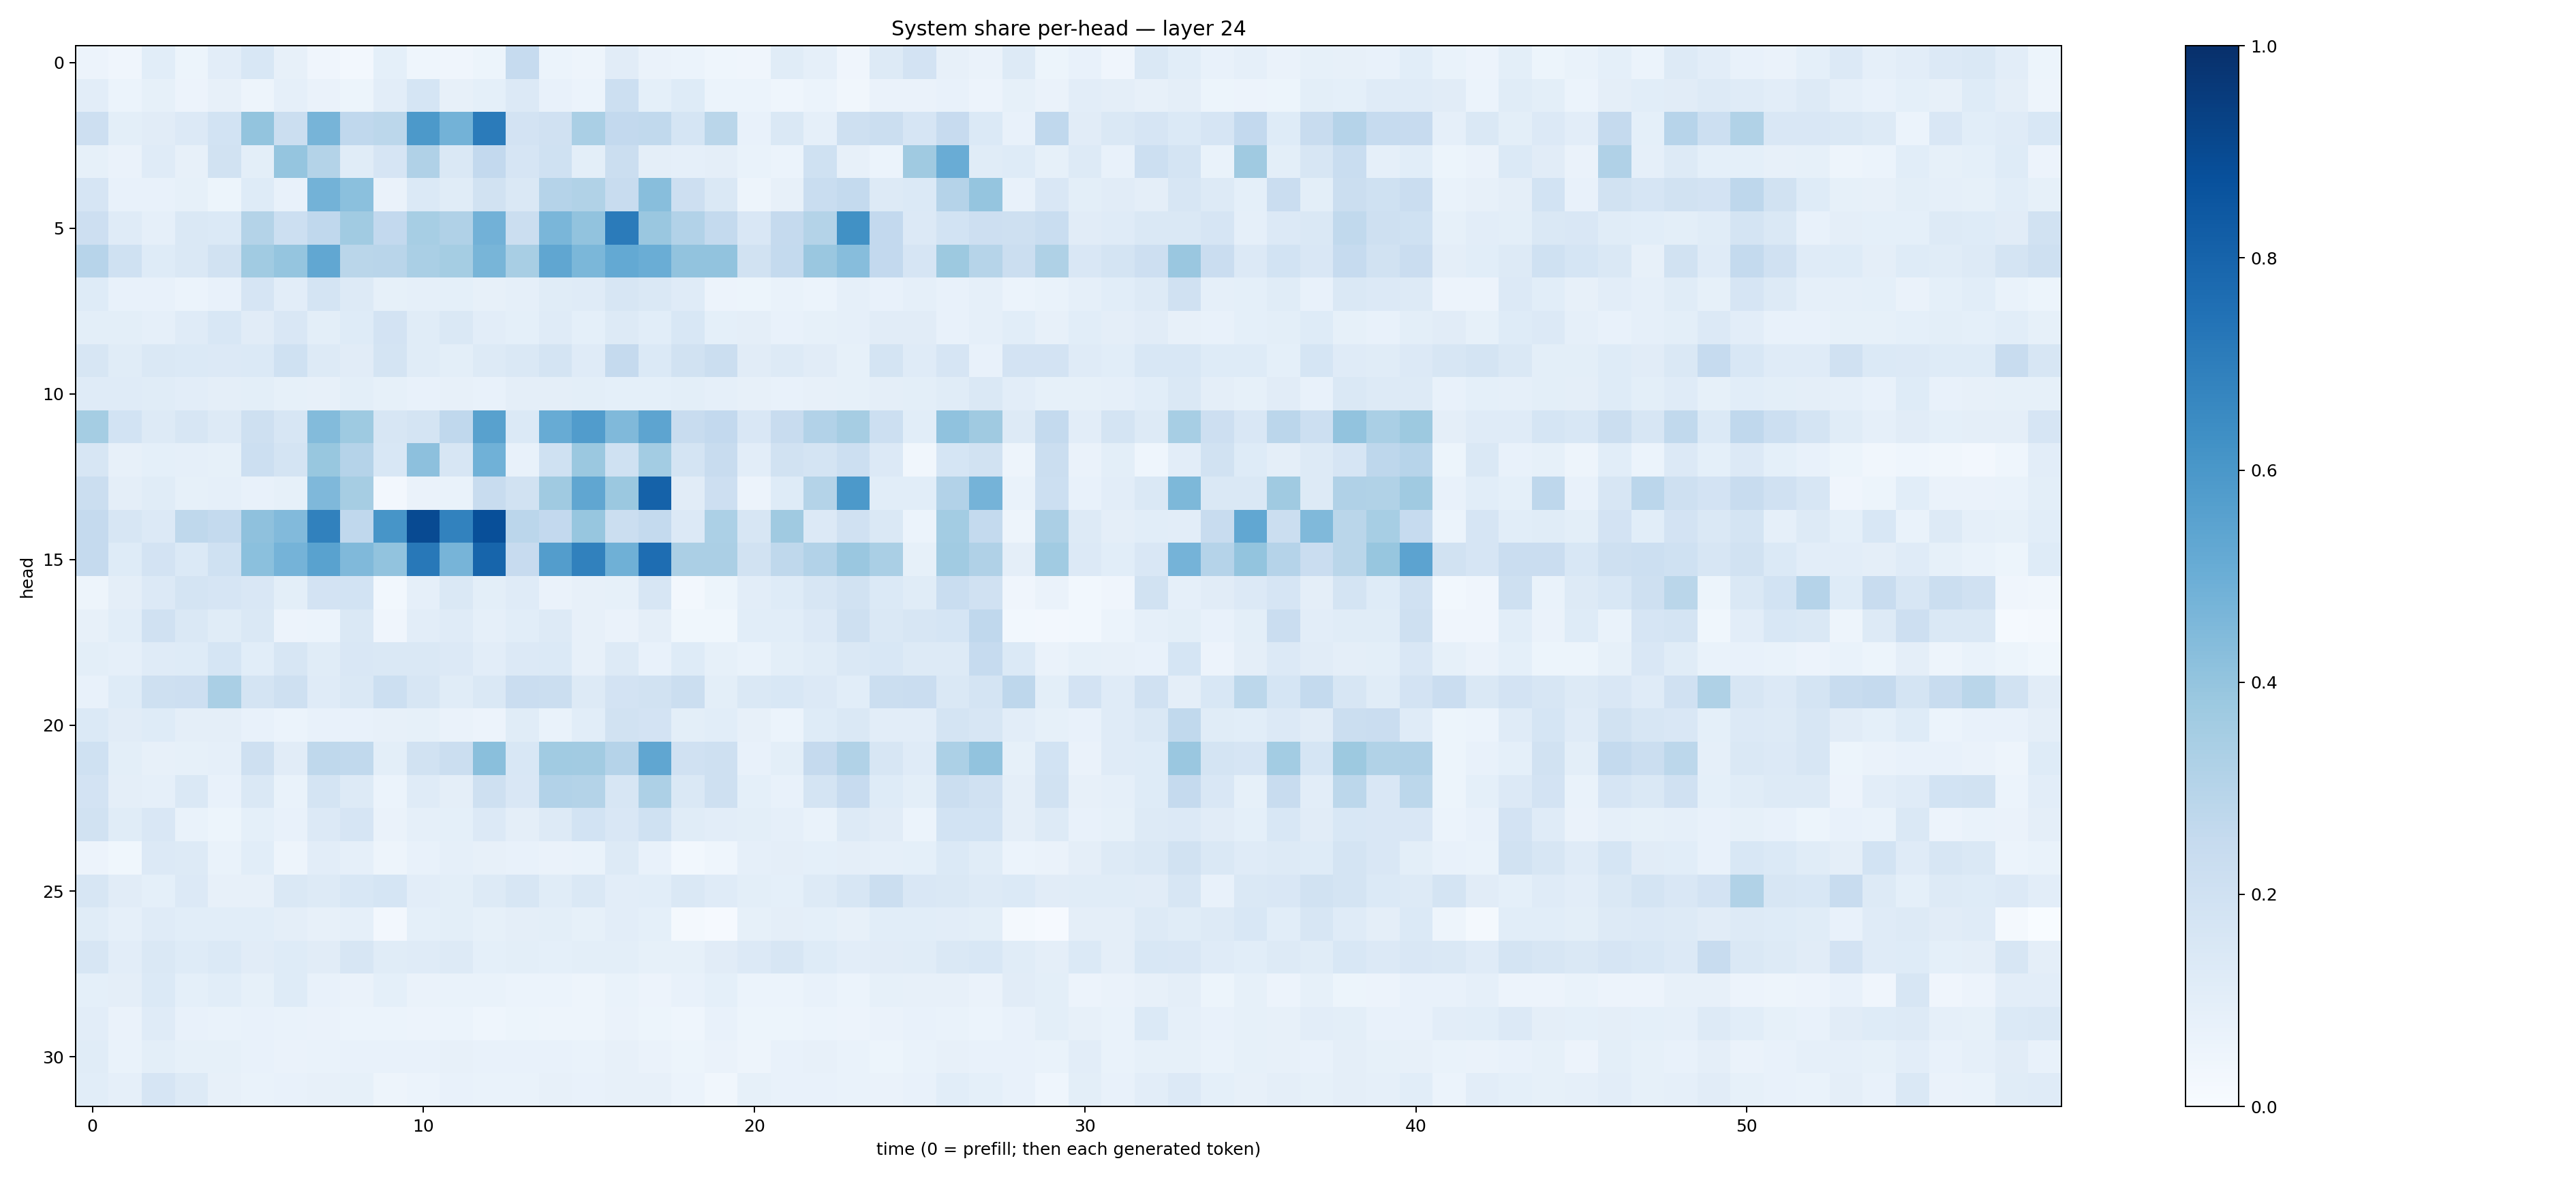

Source data for this figure (header and first rows):
0.055600055, 0.041028418, 0.108565494, 0.051425107, 0.10231404, 0.1529023, 0.078651376, 0.03947886, 0.027039206, 0.091908514, 0.04680072, 0.040285047, 0.052379783, 0.24652009, 0.060633715, 0.047601473, 0.11296524, 0.06384962, 0.06140581, 0.04543802, 0.04094164, 0.113399364, 0.087777175, 0.04052852
0.1038, 0.06224, 0.08372, 0.05825, 0.07851, 0.0499, 0.08882, 0.06443, 0.05411, 0.1044, 0.1682, 0.08055, 0.09193, 0.1344, 0.07735, 0.06002, 0.2181, 0.09165, 0.1247, 0.05866, 0.05973, 0.04333, 0.06124, 0.03323
0.2137, 0.09774, 0.1101, 0.1349, 0.1854, 0.4002, 0.2197, 0.4702, 0.2685, 0.2776, 0.5931, 0.4772, 0.7077, 0.1807, 0.1973, 0.3365, 0.2585, 0.2651, 0.1688, 0.2858, 0.07659, 0.1408, 0.08832, 0.2076
0.08471, 0.06537, 0.1186, 0.07919, 0.1925, 0.09963, 0.3966, 0.3086, 0.115, 0.1652, 0.317, 0.1414, 0.258, 0.1667, 0.2003, 0.1013, 0.2227, 0.09743, 0.08678, 0.0952, 0.06696, 0.06215, 0.2016, 0.08159
0.1671, 0.0746, 0.07578, 0.08256, 0.0539, 0.1244, 0.07678, 0.4802, 0.4211, 0.06559, 0.1379, 0.1153, 0.1879, 0.1409, 0.3023, 0.316, 0.2347, 0.4293, 0.2116, 0.1447, 0.0474, 0.07985, 0.2316, 0.255
0.2142, 0.1185, 0.08828, 0.1438, 0.1389, 0.3058, 0.2172, 0.2673, 0.3649, 0.2587, 0.347, 0.3176, 0.4832, 0.2192, 0.4613, 0.4036, 0.7102, 0.3849, 0.3092, 0.2542, 0.1505, 0.2521, 0.3053, 0.6253
0.2943, 0.203, 0.1243, 0.1467, 0.1924, 0.3671, 0.3956, 0.5285, 0.2864, 0.2928, 0.3364, 0.3521, 0.4684, 0.3435, 0.5314, 0.4575, 0.5227, 0.5022, 0.4057, 0.4025, 0.1916, 0.2574, 0.3842, 0.4335
0.1227, 0.07653, 0.07382, 0.0599, 0.07678, 0.167, 0.1044, 0.1727, 0.1271, 0.08585, 0.0882, 0.09022, 0.08156, 0.08919, 0.1159, 0.1202, 0.1563, 0.147, 0.1181, 0.05809, 0.0544, 0.06664, 0.06099, 0.08817
0.1004, 0.09838, 0.08625, 0.119, 0.1537, 0.1126, 0.1493, 0.1009, 0.1238, 0.1806, 0.114, 0.1462, 0.1019, 0.09364, 0.1208, 0.09364, 0.1324, 0.1089, 0.1537, 0.0901, 0.09514, 0.07722, 0.08527, 0.08656
0.1564, 0.1142, 0.1483, 0.1399, 0.1334, 0.1377, 0.2015, 0.1256, 0.1124, 0.1728, 0.116, 0.09937, 0.1275, 0.1466, 0.1789, 0.1176, 0.253, 0.1368, 0.1913, 0.2243, 0.1099, 0.1317, 0.1095, 0.08362
0.1182, 0.1189, 0.1135, 0.1047, 0.09706, 0.101, 0.08568, 0.07975, 0.1007, 0.08531, 0.07683, 0.08174, 0.07108, 0.0971, 0.09549, 0.09923, 0.09206, 0.0921, 0.1003, 0.08923, 0.07931, 0.07035, 0.08025, 0.08593
0.3527, 0.1874, 0.1265, 0.1565, 0.1292, 0.2082, 0.1568, 0.4387, 0.3713, 0.1615, 0.1792, 0.2689, 0.5572, 0.1369, 0.5101, 0.5771, 0.4461, 0.5418, 0.2356, 0.2582, 0.1494, 0.2403, 0.3114, 0.3501
0.1632, 0.07912, 0.08988, 0.08853, 0.08408, 0.216, 0.1769, 0.3871, 0.3014, 0.1541, 0.4155, 0.1587, 0.4851, 0.0762, 0.2004, 0.3796, 0.2016, 0.3583, 0.176, 0.2372, 0.1039, 0.1899, 0.1722, 0.2186
0.2195, 0.0952, 0.1145, 0.08419, 0.08841, 0.0718, 0.0847, 0.4509, 0.349, 0.02475, 0.0659, 0.06996, 0.2396, 0.1875, 0.3708, 0.5337, 0.3814, 0.807, 0.1099, 0.2126, 0.05855, 0.1215, 0.3065, 0.5927
0.2522, 0.1619, 0.1362, 0.2708, 0.2575, 0.4118, 0.4416, 0.6839, 0.2658, 0.6058, 0.8981, 0.6804, 0.8809, 0.2851, 0.2613, 0.3926, 0.2202, 0.2565, 0.1349, 0.3308, 0.159, 0.3678, 0.1364, 0.1954
0.253, 0.1214, 0.1807, 0.139, 0.2003, 0.4181, 0.4748, 0.5535, 0.4476, 0.4043, 0.7223, 0.4715, 0.7963, 0.2444, 0.5738, 0.6837, 0.4889, 0.7655, 0.3335, 0.3355, 0.195, 0.2724, 0.3093, 0.3851
0.05038, 0.09582, 0.1356, 0.1736, 0.1677, 0.1512, 0.09835, 0.1828, 0.1856, 0.02914, 0.08862, 0.1407, 0.1015, 0.1195, 0.06568, 0.07956, 0.08555, 0.1574, 0.02562, 0.05324, 0.1043, 0.1249, 0.1621, 0.1899
0.07869, 0.1075, 0.1954, 0.1417, 0.1139, 0.1417, 0.05608, 0.06094, 0.148, 0.04284, 0.1043, 0.119, 0.08952, 0.1082, 0.1284, 0.08042, 0.06373, 0.09671, 0.03614, 0.03662, 0.1087, 0.1058, 0.1364, 0.2059
0.1006, 0.08923, 0.1185, 0.1232, 0.1698, 0.1084, 0.1583, 0.1163, 0.149, 0.146, 0.1481, 0.1338, 0.1039, 0.1332, 0.1371, 0.07986, 0.1276, 0.07119, 0.1219, 0.08427, 0.06684, 0.09868, 0.1137, 0.141
0.07469, 0.1236, 0.2053, 0.2114, 0.3365, 0.1784, 0.2091, 0.1207, 0.1464, 0.2154, 0.1625, 0.1165, 0.1444, 0.2267, 0.2206, 0.1272, 0.1812, 0.1878, 0.226, 0.09919, 0.1435, 0.1532, 0.1331, 0.106
0.139, 0.113, 0.1234, 0.09625, 0.0948, 0.07781, 0.06147, 0.07199, 0.07801, 0.08027, 0.08237, 0.06444, 0.05533, 0.1143, 0.07026, 0.108, 0.1914, 0.181, 0.1007, 0.1062, 0.08062, 0.06001, 0.1248, 0.1462
0.2029, 0.1004, 0.08052, 0.08457, 0.08594, 0.208, 0.1132, 0.2731, 0.2623, 0.101, 0.1899, 0.2264, 0.4248, 0.1561, 0.3643, 0.3601, 0.3022, 0.5339, 0.1973, 0.2089, 0.07247, 0.09782, 0.2526, 0.3159
0.1807, 0.09457, 0.0874, 0.1468, 0.07535, 0.1451, 0.06908, 0.1746, 0.1255, 0.05981, 0.1206, 0.09643, 0.2059, 0.1505, 0.3104, 0.3049, 0.1584, 0.327, 0.1451, 0.2095, 0.09106, 0.07567, 0.1725, 0.2454
0.1918, 0.1158, 0.1496, 0.06685, 0.05464, 0.09074, 0.07759, 0.1335, 0.167, 0.06488, 0.08674, 0.0926, 0.1351, 0.09751, 0.1291, 0.1847, 0.1497, 0.2003, 0.1134, 0.1017, 0.1001, 0.08688, 0.0684, 0.1271
0.05693, 0.03814, 0.1332, 0.1318, 0.06655, 0.109, 0.04799, 0.1051, 0.08653, 0.04949, 0.07812, 0.08862, 0.08027, 0.07544, 0.06568, 0.06991, 0.1266, 0.07494, 0.02865, 0.04394, 0.0873, 0.09508, 0.0933, 0.09574
0.1596, 0.1126, 0.09333, 0.134, 0.07839, 0.08167, 0.1453, 0.1294, 0.1548, 0.1702, 0.1053, 0.09931, 0.1258, 0.1581, 0.1153, 0.1476, 0.1047, 0.1078, 0.1448, 0.1184, 0.1011, 0.09331, 0.1264, 0.162
0.1154, 0.08684, 0.1194, 0.1071, 0.1085, 0.1086, 0.09497, 0.08045, 0.08672, 0.02619, 0.09024, 0.09892, 0.08539, 0.09671, 0.09808, 0.08329, 0.1027, 0.09099, 0.01679, 0.009169, 0.08503, 0.09699, 0.09163, 0.08002
0.1612, 0.103, 0.1447, 0.1222, 0.1392, 0.1111, 0.1228, 0.1131, 0.1599, 0.1159, 0.1173, 0.1323, 0.09257, 0.09972, 0.0918, 0.1002, 0.1002, 0.08296, 0.08386, 0.1113, 0.1367, 0.1633, 0.1242, 0.1042
0.0913, 0.0947, 0.1378, 0.09336, 0.1072, 0.08315, 0.1228, 0.0742, 0.06424, 0.09019, 0.06453, 0.07005, 0.06716, 0.05987, 0.06223, 0.04998, 0.0668, 0.05669, 0.07579, 0.09258, 0.05933, 0.0619, 0.07579, 0.05892
0.1046, 0.06414, 0.1185, 0.0742, 0.06752, 0.07158, 0.06836, 0.06401, 0.06063, 0.05987, 0.05537, 0.06009, 0.04585, 0.05282, 0.04764, 0.04738, 0.06569, 0.05378, 0.04549, 0.07527, 0.05154, 0.05459, 0.06005, 0.05599
0.1139, 0.06967, 0.09954, 0.08409, 0.08546, 0.07128, 0.06288, 0.06683, 0.07422, 0.07658, 0.07525, 0.07908, 0.07405, 0.07073, 0.07218, 0.06831, 0.08047, 0.06534, 0.05359, 0.06491, 0.04907, 0.07055, 0.08168, 0.07029
0.1062, 0.08789, 0.1677, 0.125, 0.0793, 0.06696, 0.0751, 0.08059, 0.08284, 0.05018, 0.05988, 0.07293, 0.06981, 0.06809, 0.07955, 0.07676, 0.07962, 0.07855, 0.05879, 0.03201, 0.08366, 0.07547, 0.0705, 0.06836
